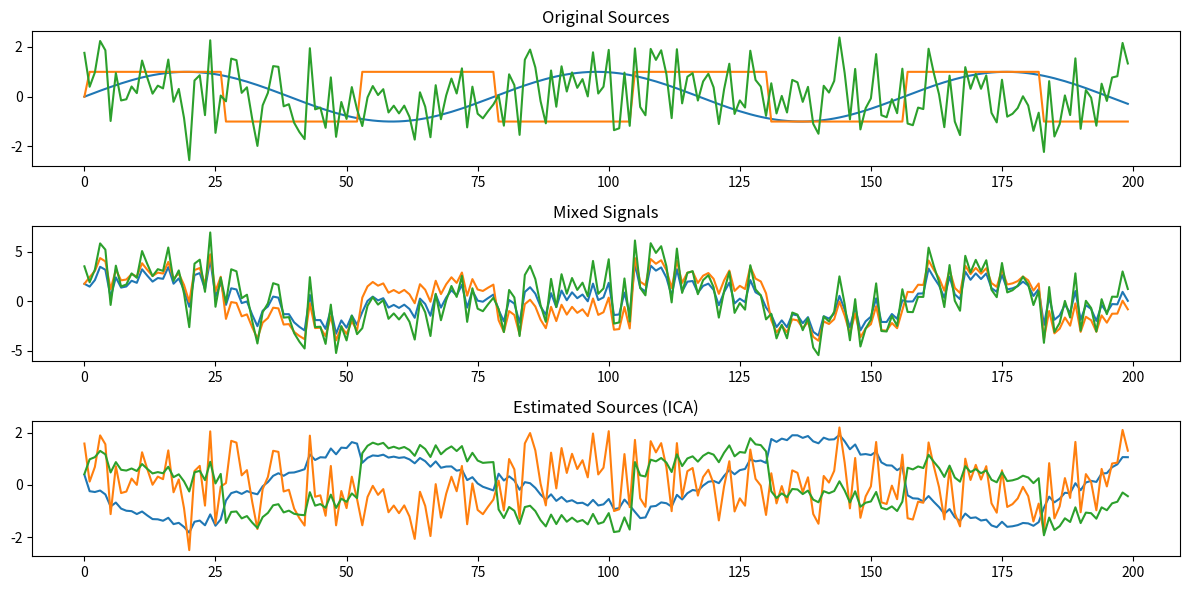

The script that saved this image:
import numpy as np
import matplotlib.pyplot as plt



def center_data(X):
    """Center the data by subtracting the mean of each column."""
    mean = np.mean(X, axis=0)
    return X - mean

def whitening(X):
    """Whiten the data to have a diagonal covariance matrix."""
    cov = np.cov(X, rowvar=False)
    eigenvalues, eigenvectors = np.linalg.eigh(cov)
    D_inv_sqrt = np.diag(1.0 / np.sqrt(eigenvalues))
    whitened_X = np.dot(np.dot(eigenvectors, D_inv_sqrt), eigenvectors.T)
    return np.dot(X, whitened_X.T)

def fast_ica(X, max_iter=100, tol=1e-4):
    """Perform FastICA on the preprocessed data X."""
    n_samples, n_features = X.shape
    W = np.random.rand(n_features, n_features)  # Initialize the unmixing matrix

    for iteration in range(max_iter):
        prev_W = W.copy()
        
        # Compute the estimated sources (S)
        S = np.dot(X, W.T)
        
        # Compute the contrast function and its derivative
        G = np.tanh(S)
        G_prime = 1 - G**2
        
        # Update the unmixing matrix
        W += np.dot(X.T, G) / n_samples - np.diag(np.mean(G_prime, axis=0)) @ W
        
        # Orthogonalize the unmixing matrix using Gram-Schmidt
        W = np.linalg.qr(W)[0]
        
        # Check for convergence
        if iteration > 0 and np.allclose(W, prev_W, atol=tol):
            break

    # Estimated sources
    S_estimated = np.dot(X, W.T)
    return S_estimated, W



# Generate synthetic data (example)
np.random.seed(0)
n_samples = 200
time = np.linspace(0, 8, n_samples)
s1 = np.sin(2 * time)  # Signal 1: Sinusoidal
s2 = np.sign(np.sin(3 * time))  # Signal 2: Square wave
s3 = np.random.randn(n_samples)  # Signal 3: Gaussian noise
S = np.c_[s1, s2, s3]

# Mix the signals to create observed data
A = np.array([[1, 1, 1], [0.5, 2, 1.0], [1.5, 1.0, 2.0]])  # Mixing matrix
X = np.dot(S, A.T)

# Preprocess the data
X_centered = center_data(X)
X_whitened = whitening(X_centered)

# Apply FastICA to unmix the signals
S_estimated, W_estimated = fast_ica(X_whitened)

# Plot the original and estimated sources

plt.figure(figsize=(12, 6))
plt.subplot(3, 1, 1)
plt.title("Original Sources")
plt.plot(S)
plt.subplot(3, 1, 2)
plt.title("Mixed Signals")
plt.plot(X)
plt.subplot(3, 1, 3)
plt.title("Estimated Sources (ICA)")
plt.plot(S_estimated)
plt.tight_layout()
plt.show()